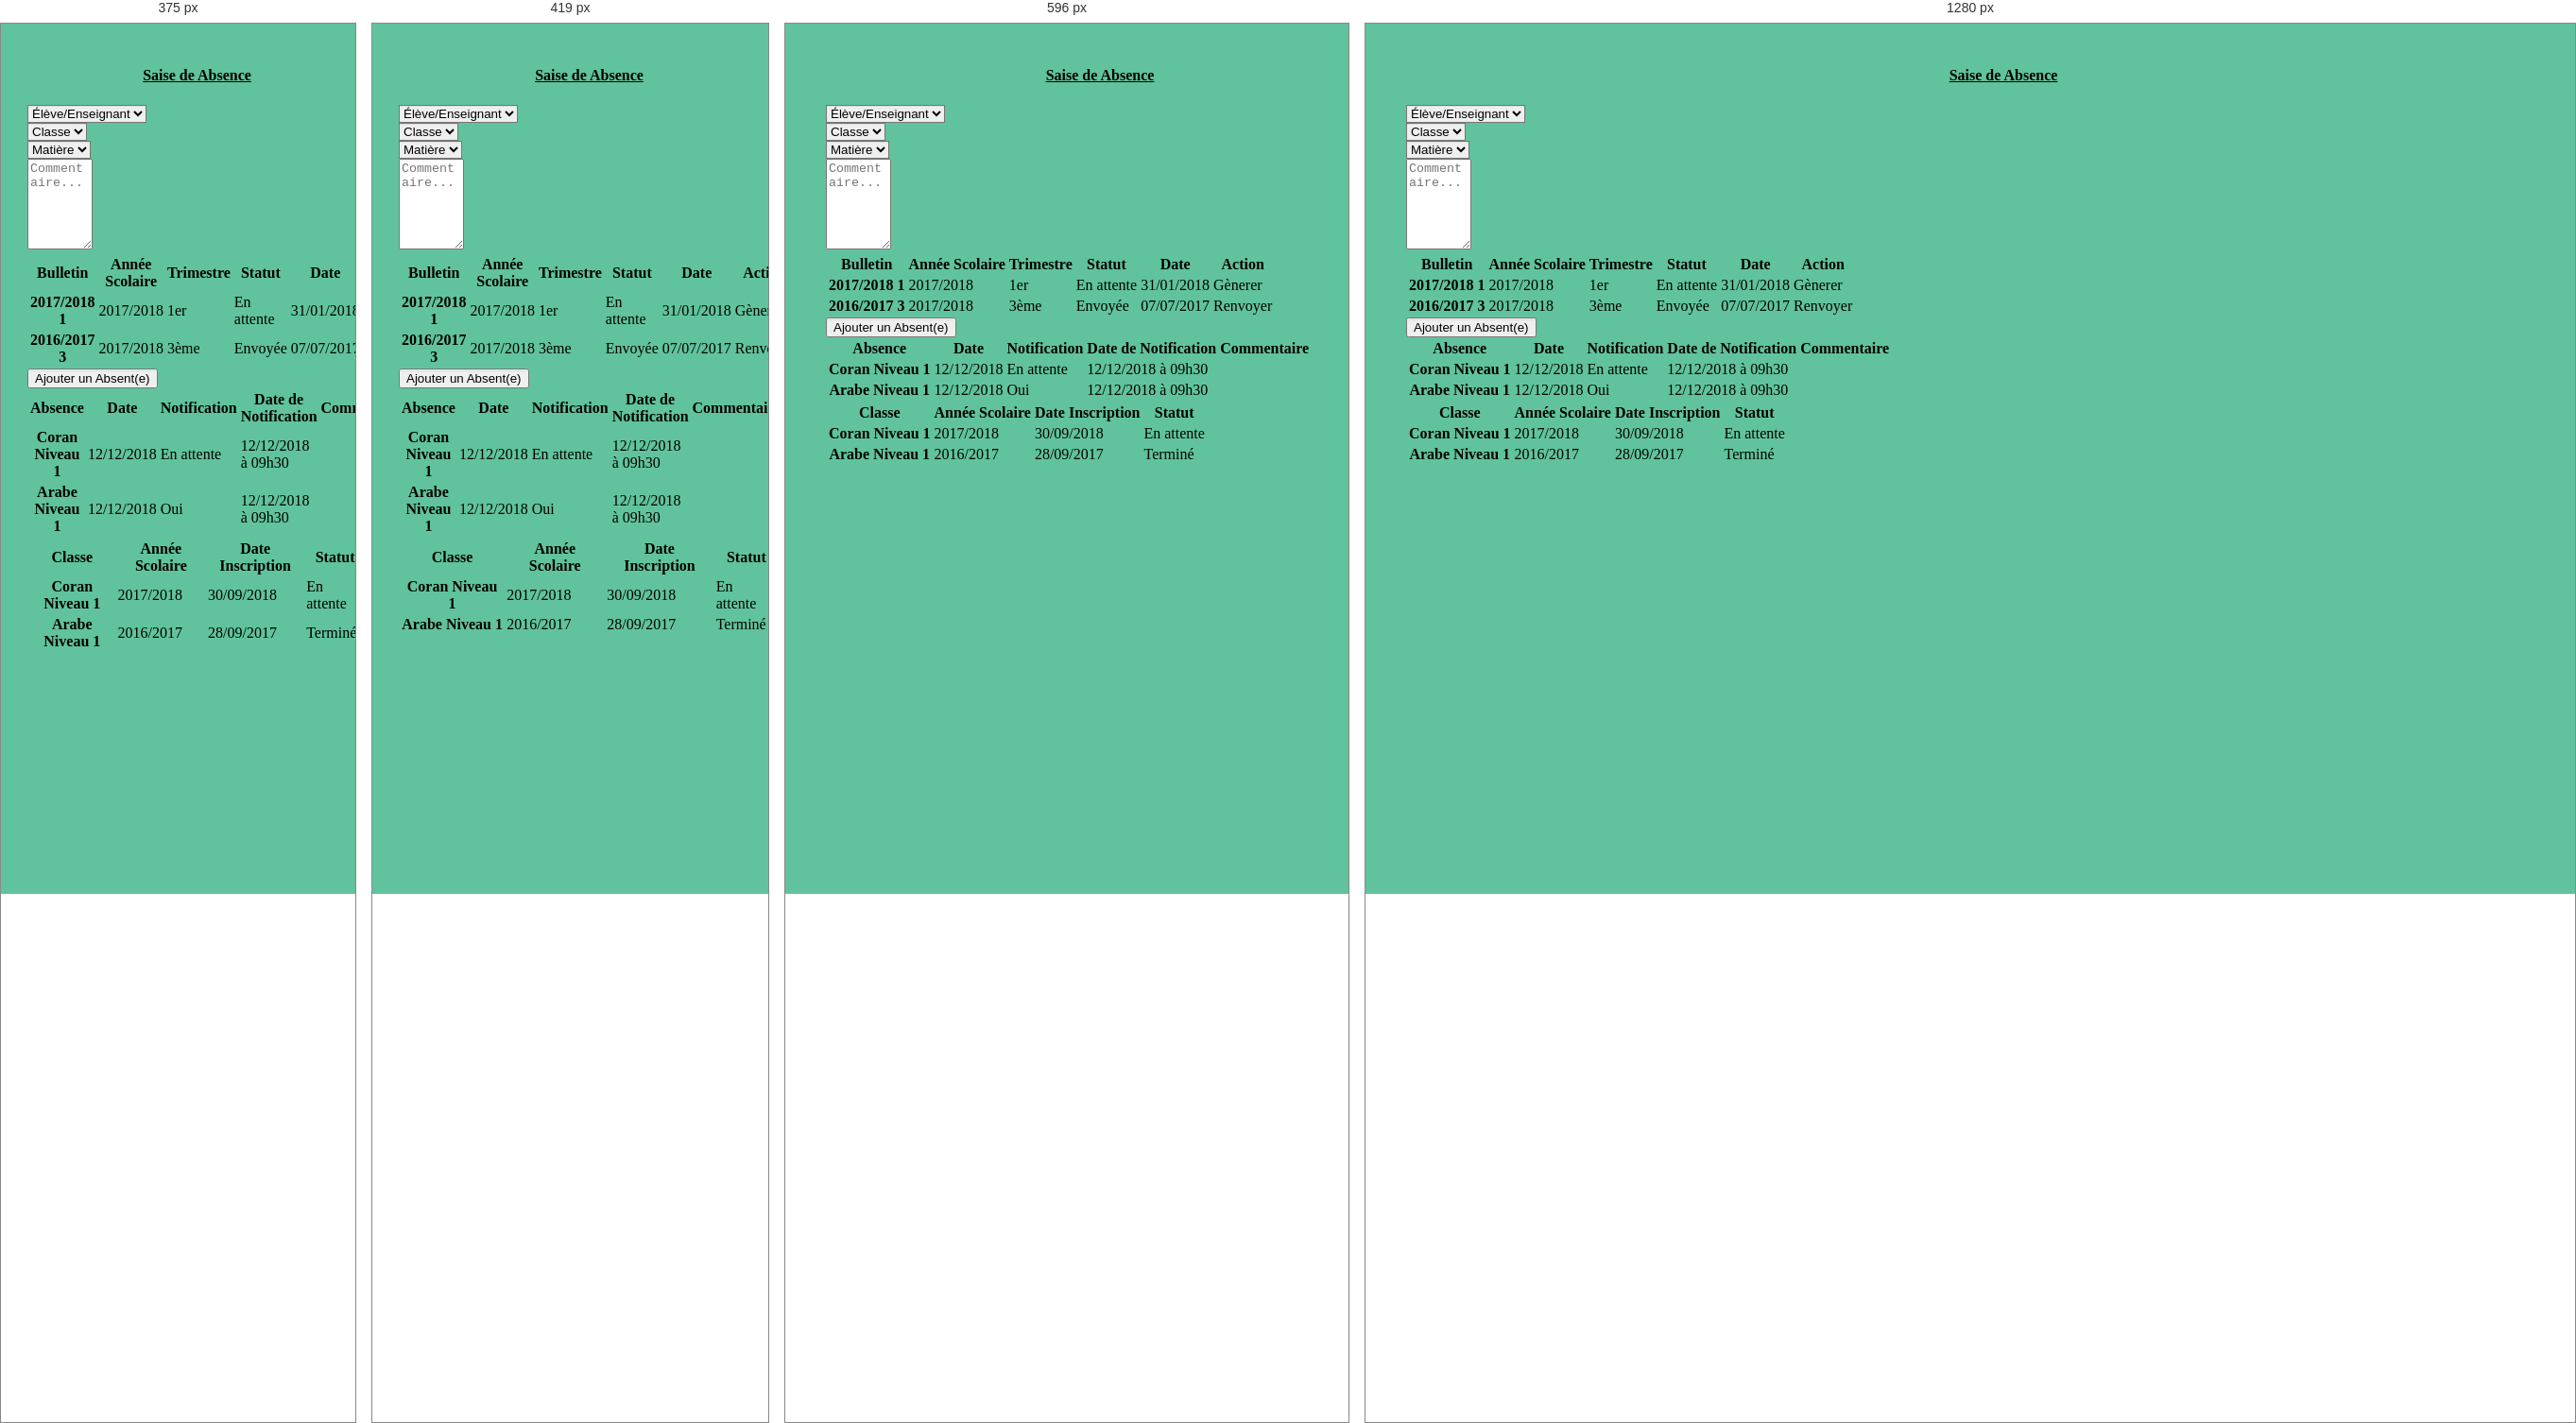
Rendered at 375 px, 419 px, 596 px and 1280 px, left to right.

<!-- file: absentPage.html -->
		<!-- DOCTYPE -->
	<!DOCTYPE html>
	<html lang="fr">
	<head>

		<title>Ecole CMI &mdash; Membres</title>
		<!-- meta tags always come first -->
		<meta charset="utf-8">
		<meta name="author" content="alihasana">
		<meta name="viewport" content="width=device-width, initial-scale=1">
		<meta http-equiv="x-ua-compatible" content="ie=edge">


		<!-- Bootstrap CSS and JS -->

		<meta name="viewport" content="width=device-width, initial-scale=1">
		<link rel="stylesheet" href="https://maxcdn.bootstrapcdn.com/bootstrap/4.0.0/css/bootstrap.min.css" integrity="sha384-Gn5384xqQ1aoWXA+058RXPxPg6fy4IWvTNh0E263XmFcJlSAwiGgFAW/dAiS6JXm" crossorigin="anonymous">
		
		<link rel="stylesheet" type="text/css" href="../css/my-login.css">
		<link rel="stylesheet" type="text/css" href="../js/js/bootstrap-datepicker.min.css">
		<link rel="stylesheet" href="../css/navbar.css">
		<link rel="stylesheet" href="../css/custom.css">


		<!-- Fonts -->
		<link href="https://maxcdn.bootstrapcdn.com/font-awesome/4.7.0/css/font-awesome.min.css" rel="stylesheet" integrity="sha384-wvfXpqpZZVQGK6TAh5PVlGOfQNHSoD2xbE+QkPxCAFlNEevoEH3Sl0sibVcOQVnN" crossorigin="anonymous">
	</head>

	<body>
		<!-- Sidebar included here -->
		<div id="sidebar"></div>
		<!-- /#sidebar-wrapper -->
		<div class="container ins-container tableleftpadding" >
			<h4 class="mb-md-5" align="center"><u>Saise de Absence</u></h4>
			<form class="form-group">
				<div class="row">
					<div class="col-md-3 col-lg-3 mb-3"> 
						<select class="btn btn-outline-secondary"> 
						    <option>Élève/Enseignant</option>
						    <option>Action</option>
						</select>
					</div>	
					<div class="col-md-3 col-lg-2 mb-3"> 
						<select class="btn btn-outline-secondary"> 
						    <option>Classe</option>
						    <option>Action</option>
						</select>
					</div>	
					<div class="col-md-3 col-lg-3 mb-3"> 
						<select class="btn btn-outline-secondary"> 
						    <option>Matière</option>
						    <option>Action</option>
						</select>
					</div>
				</div>
				<div class="row">
					<div class="col-md-4 mb-4">
						<div id="calender"></div>
					</div>
					
					<div class="col-md-5 col-7 mb-4 form-group">
						<textarea class="form-control" cols="6" rows="6" placeholder="Commentaire..."></textarea>
					</div>
				</div>
			</form>
		</div>
		
		
		
		<div class="container ins-container table-responsive col-md-10">
			<div class="row">
				<table class="table table-striped table-hover">
					<thead class="thead-light">
						<tr class="text-left">
							<th scope="col">Bulletin <i class="fa fa-sort-asc"></i></th>
							<th scope="col">Année Scolaire <i class="fa fa-sort"></i></th>
							<th scope="col">Trimestre <i class="fa fa-sort"></i></th>
							<th scope="col">Statut <i class="fa fa-sort-desc"></i></th>
							<th scope="col">Date </th>
							<th scope="col">Action</th>
						</tr>
					</thead>
					<tbody id="">
						<tr class="content">						
							<th>2017/2018 1</th>
							<td>2017/2018</td>
							<td>1er</td>
							<td>En attente</td>
							<td>31/01/2018</td>
							<td>Gènerer</td>
						</tr>
						<tr class="content">
							<th>2016/2017 3</th>
							<td>2017/2018</td>
							<td>3ème</td>
							<td>Envoyée</td>
							<td>07/07/2017</td>
							<td>Renvoyer</td>
						</tr>
					</tbody>
				</table>
				
				<table class="table table-striped table-hover">
					<thead class="thead-light">
						<tr class="text-left">
							<th scope="col">Absence <i class="fa fa-sort-asc"></i></th>
							<th scope="col">Date <i class="fa fa-sort"></i></th>
							<th scope="col">Notification <i class="fa fa-sort"></i></th>
							<th scope="col">Date de Notification <i class="fa fa-sort-desc"></i></th>
							<th scope="col">Commentaire </th>
						</tr>
					</thead>
					<tbody id="">
						<tr class="content">						
							<th>Coran Niveau 1</th>
							<td>12/12/2018</td>
							<td>En attente</td>
							<td>12/12/2018 à 09h30</td>
							<td></td>
						</tr>
						<tr class="content">
							<th>Arabe Niveau 1</th>
							<td>12/12/2018</td>
							<td>Oui</td>
							<td>12/12/2018 à 09h30</td>
							<td></td>
						</tr>
						
					</tbody>
					<div>
						<button class="btn btn-primary"><i class="fa fa-calendar-plus-o"></i>  Ajouter un Absent(e)</button>
					</div>
				</table>
				
					
				<table class="table table-striped table-hover">
					<thead class="thead-light">
						<tr class="text-left">
							<th scope="col">Classe	 <i class="fa fa-sort-asc"></i></th>
							<th scope="col">Année Scolaire <i class="fa fa-sort"></i></th>
							<th scope="col">Date Inscription <i class="fa fa-sort"></i></th>
							<th scope="col">Statut <i class="fa fa-sort-desc"></i></th>
						</tr>
					</thead>
					<tbody id="">
						<tr class="content">						
							<th>Coran Niveau 1</th>
							<td>2017/2018</td>
							<td>30/09/2018</td>
							<td>En attente</td>
						</tr>
						<tr class="content">
							<th>Arabe Niveau 1</th>
							<td>2016/2017</td>
							<td>28/09/2017</td>
							<td>Terminé</td>
						</tr>
						
					</tbody>
					
				</table>
			</div>
			
		</div>

		<!-- /#wrapper -->
		<script src="https://code.jquery.com/jquery-3.2.1.slim.min.js" integrity="sha384-KJ3o2DKtIkvYIK3UENzmM7KCkRr/rE9/Qpg6aAZGJwFDMVNA/GpGFF93hXpG5KkN" crossorigin="anonymous"></script>
		<script src="https://maxcdn.bootstrapcdn.com/bootstrap/4.0.0/js/bootstrap.min.js" integrity="sha384-JZR6Spejh4U02d8jOt6vLEHfe/JQGiRRSQQxSfFWpi1MquVdAyjUar5+76PVCmYl" crossorigin="anonymous"></script>
		<script
		  src="https://code.jquery.com/ui/1.12.1/jquery-ui.min.js"
		  integrity="sha256-eGE6blurk5sHj+rmkfsGYeKyZx3M4bG+ZlFyA7Kns7E="
		  crossorigin="anonymous"></script>
		<script
  		src="https://code.jquery.com/jquery-3.3.1.min.js"
  		integrity="sha256-FgpCb/KJQlLNfOu91ta32o/NMZxltwRo8QtmkMRdAu8="
  		crossorigin="anonymous"></script>
		<script src="https://cdnjs.cloudflare.com/ajax/libs/popper.js/1.12.9/umd/popper.min.js" integrity="sha384-ApNbgh9B+Y1QKtv3Rn7W3mgPxhU9K/ScQsAP7hUibX39j7fakFPskvXusvfa0b4Q" crossorigin="anonymous"></script>
		<script src="../js/js/bootstrap-datepicker.min.js"></script>
		<script src="../js/js/bootstrap-datepicker.fr.min.js"></script>

		<script  type="text/javascript">
		$(function(){
		  $("#sidebar").load("sidebar.html");
		});

		$('#calender').datepicker({
		    maxViewMode: 2,
    		todayBtn: true,
		    clearBtn: true,
		    language: "fr",
		    todayHighlight: true,
		    daysOfWeekHighlighted: "0,6"
		});
		
		</script>
		<!-- /#End of wrapper -->
	</body>
	</html>

/* @media block from my-login.css */
@media screen and (max-width: 425px) {
	.my-login-page .card-wrapper {
		width: 90%;
		margin: 0 auto;
	}
}

/* @media block from my-login.css */
@media screen and (max-width: 320px) {
	.my-login-page .card.fat {
		padding-left: .7cm;
	}

	.my-login-page .card.fat .card-body {
		padding: 15px;
	}
}

/* @media block from navbar.css */
@media screen and(min-width:768px) {
    #wrapper {
        padding-left: 220px;
    }

    #wrapper.toggled {
        padding-left: 0;
    }

    #sidebar-wrapper {
        width: 200px;
    }

    #wrapper.toggled #sidebar-wrapper {
        width: 40px; 
    }

    #wrapper.toggled span {
        visibility:hidden;      
    }

    #wrapper.toggled   i {
            float:right;
    } 

    #page-content-wrapper {
        padding: 20px;
        position: relative;
    }

    #wrapper.toggled #page-content-wrapper {
        position: relative;
        margin-right: 0;
    }
}

/* @media block from navbar.css */
@media screen and (max-width:414px),  
(min-width:414px) {

    #wrapper.toggled #page-content-wrapper {
        position: absolute;
        margin-right:60px;
    }

    #wrapper.toggled {
        padding-right: 60px;
    }

    #wrapper {
        padding-left: 20px;
    }

    #wrapper.toggled {
        padding-left: 0;
    }

    #sidebar-wrapper {
        width: 50px;
    }

    #wrapper.toggled #sidebar-wrapper {
        width: 140px; 
    }
    
    #wrapper.toggled span {
        visibility:visible;
        position:relative;
        left:70px;
        bottom:13px;
        
    }

    #wrapper span {
        visibility:hidden;
        
    }
    #wrapper.toggled   i {
        float:right;
    } 
        
        #wrapper   i {
        float:right;
    } 

    #page-content-wrapper {
        padding: 5px;
        position: relative;
    }

    #wrapper.toggled #page-content-wrapper {
        position: relative;
        margin-right: 0;
    }
}

/* @media block from custom.css */
@media screen and (max-width: 425px)  {
	.homecontainer{
    position: relative;
    top: 100px;
    left: 25px;
    justify-content: space-around;
}
    .ins-container{
    position: relative;
    top: 25px;
    left: 20px;
    justify-content: space-around;
}
}

/* @media block from custom.css */
@media screen and (max-width: 320px) {
	

	
}